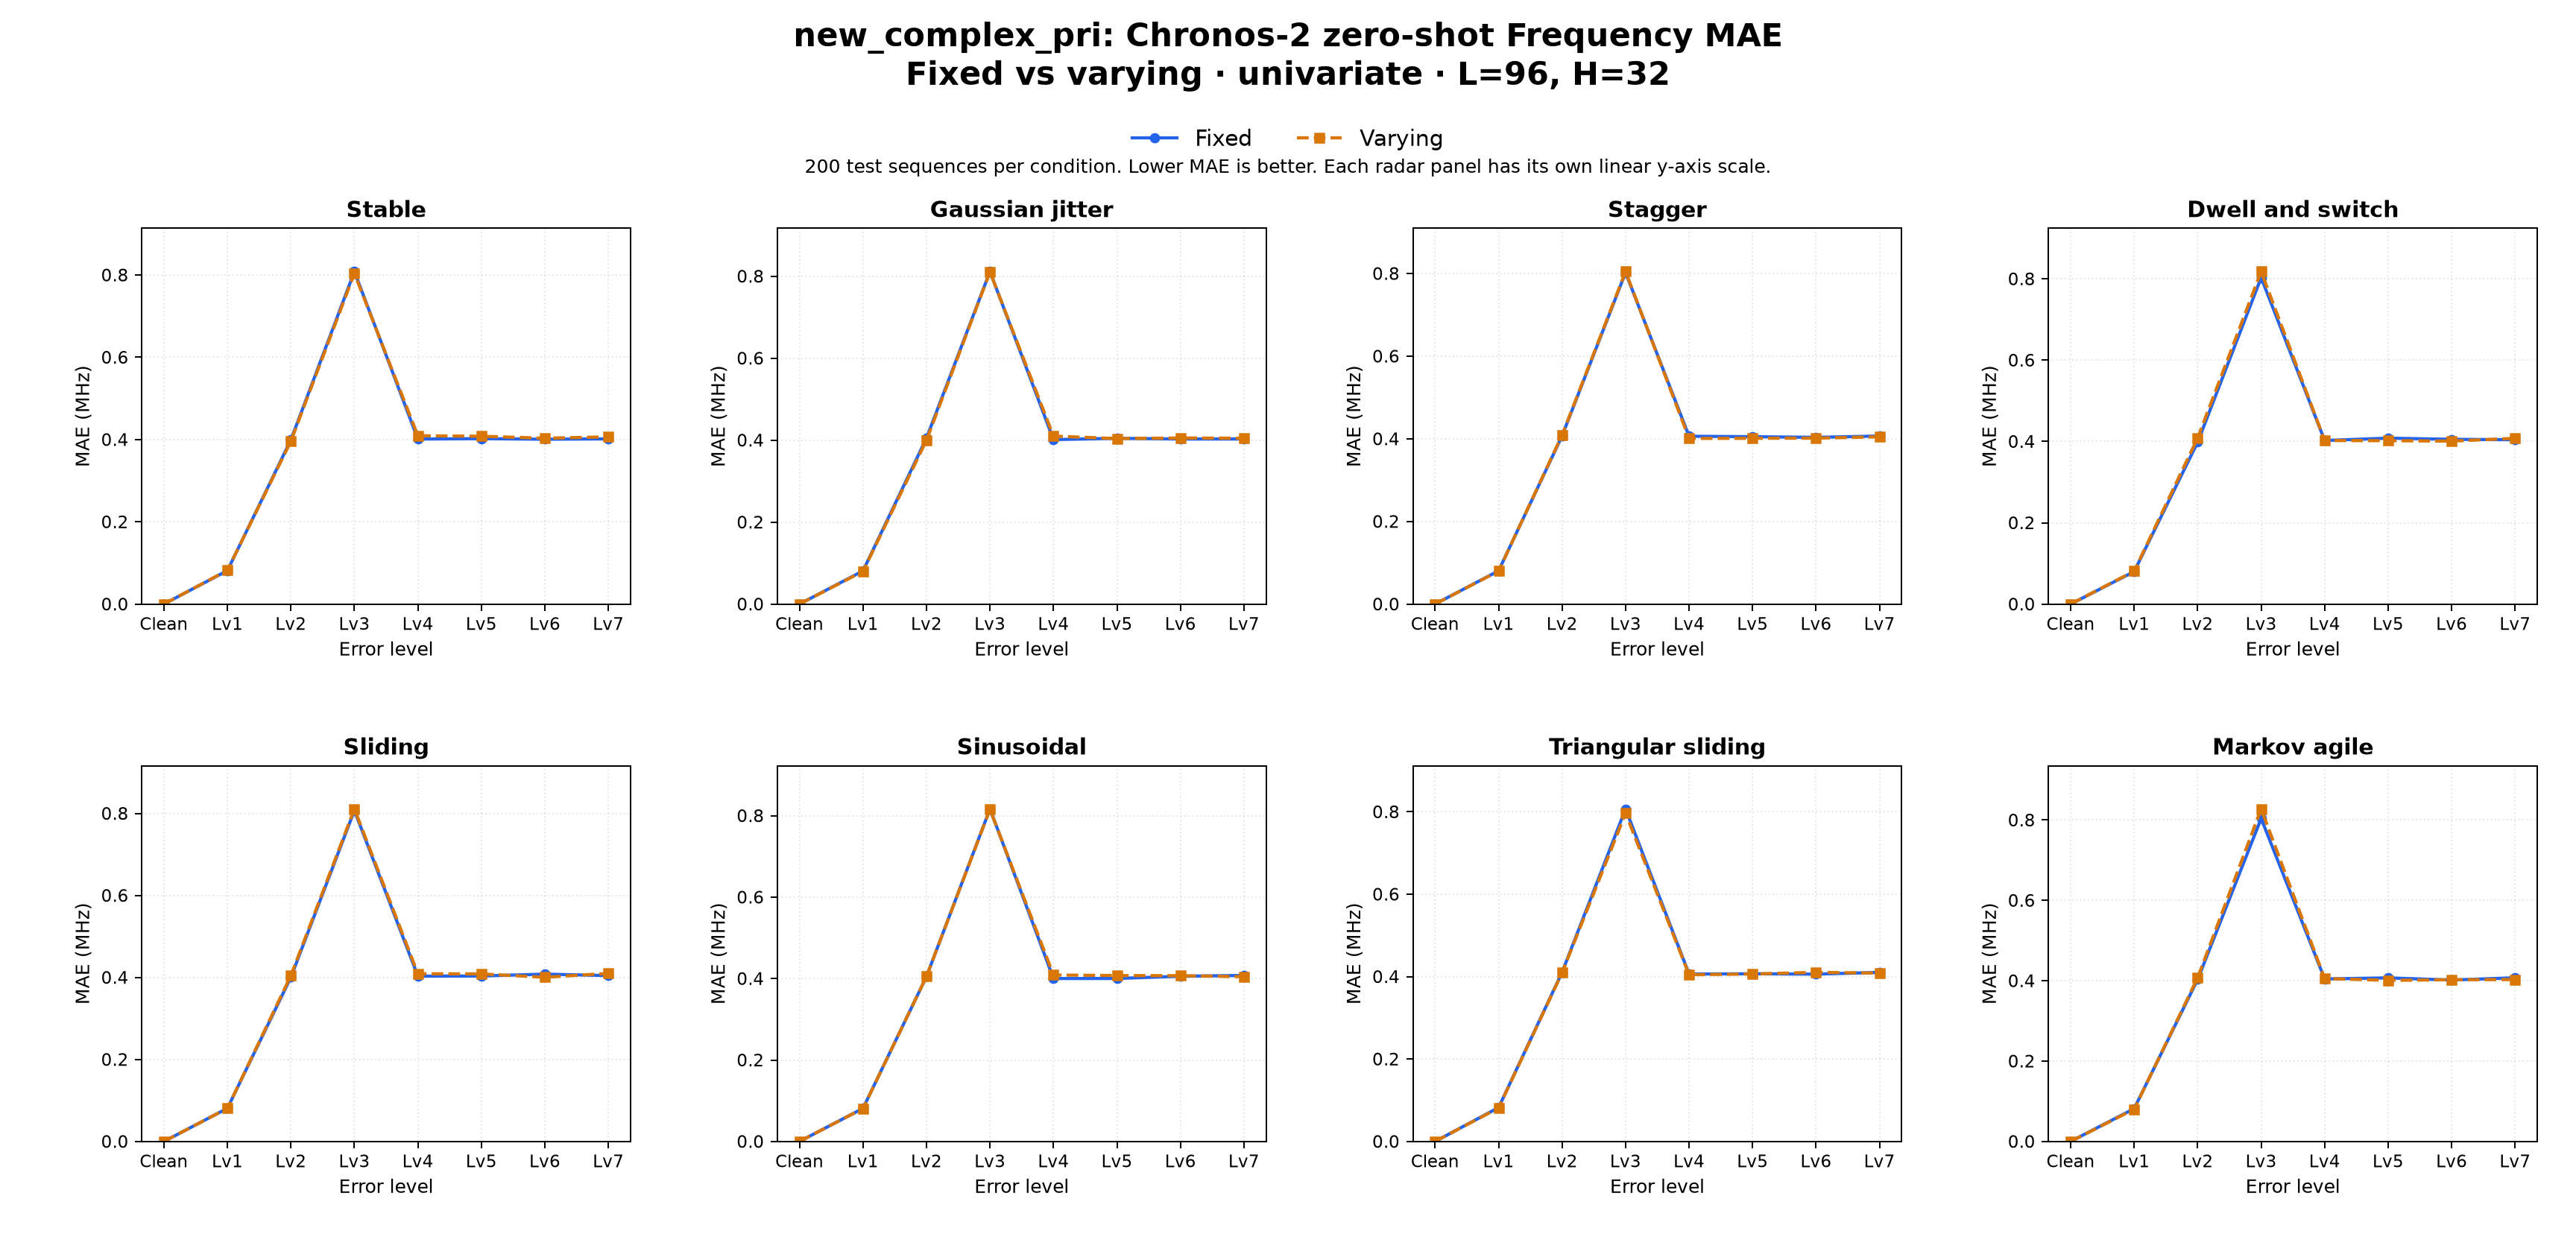

The table this chart was drawn from, first rows:
dataset_family, comparison, target, context_len, horizon, held_setting, radar_type, error_level, left_label, right_label, mae_left, mae_right, delta_right_minus_left, unit, test_sequences_each
new_complex_pri, fixed_vs_varying, Frequency, 96, 32, univariate, stable, clean, Fixed, Varying, 0.0, 0.0, 0.0, MHz, 200
new_complex_pri, fixed_vs_varying, Frequency, 96, 32, univariate, stable, error_lv1, Fixed, Varying, 0.08135, 0.08204, 0.0006911, MHz, 200
new_complex_pri, fixed_vs_varying, Frequency, 96, 32, univariate, stable, error_lv2, Fixed, Varying, 0.3993, 0.396, -0.003305, MHz, 200
new_complex_pri, fixed_vs_varying, Frequency, 96, 32, univariate, stable, error_lv3, Fixed, Varying, 0.8085, 0.804, -0.004462, MHz, 200
new_complex_pri, fixed_vs_varying, Frequency, 96, 32, univariate, stable, error_lv4, Fixed, Varying, 0.4011, 0.4093, 0.008126, MHz, 200
new_complex_pri, fixed_vs_varying, Frequency, 96, 32, univariate, stable, error_lv5, Fixed, Varying, 0.4022, 0.408, 0.005845, MHz, 200
new_complex_pri, fixed_vs_varying, Frequency, 96, 32, univariate, stable, error_lv6, Fixed, Varying, 0.4007, 0.4032, 0.002511, MHz, 200
new_complex_pri, fixed_vs_varying, Frequency, 96, 32, univariate, stable, error_lv7, Fixed, Varying, 0.4016, 0.4065, 0.004896, MHz, 200
new_complex_pri, fixed_vs_varying, Frequency, 96, 32, univariate, jitter, clean, Fixed, Varying, 0.0, 0.0, 0.0, MHz, 200
new_complex_pri, fixed_vs_varying, Frequency, 96, 32, univariate, jitter, error_lv1, Fixed, Varying, 0.08093, 0.07971, -0.001226, MHz, 200
new_complex_pri, fixed_vs_varying, Frequency, 96, 32, univariate, jitter, error_lv2, Fixed, Varying, 0.4051, 0.3998, -0.005249, MHz, 200
new_complex_pri, fixed_vs_varying, Frequency, 96, 32, univariate, jitter, error_lv3, Fixed, Varying, 0.8115, 0.8106, -0.0009038, MHz, 200
new_complex_pri, fixed_vs_varying, Frequency, 96, 32, univariate, jitter, error_lv4, Fixed, Varying, 0.4013, 0.4099, 0.008593, MHz, 200
new_complex_pri, fixed_vs_varying, Frequency, 96, 32, univariate, jitter, error_lv5, Fixed, Varying, 0.4045, 0.4038, -0.0006795, MHz, 200
new_complex_pri, fixed_vs_varying, Frequency, 96, 32, univariate, jitter, error_lv6, Fixed, Varying, 0.4028, 0.4052, 0.00244, MHz, 200
new_complex_pri, fixed_vs_varying, Frequency, 96, 32, univariate, jitter, error_lv7, Fixed, Varying, 0.4029, 0.4047, 0.001766, MHz, 200
new_complex_pri, fixed_vs_varying, Frequency, 96, 32, univariate, stagger, clean, Fixed, Varying, 0.0, 0.0, 0.0, MHz, 200
new_complex_pri, fixed_vs_varying, Frequency, 96, 32, univariate, stagger, error_lv1, Fixed, Varying, 0.08045, 0.07975, -0.0006978, MHz, 200
new_complex_pri, fixed_vs_varying, Frequency, 96, 32, univariate, stagger, error_lv2, Fixed, Varying, 0.407, 0.409, 0.002016, MHz, 200
new_complex_pri, fixed_vs_varying, Frequency, 96, 32, univariate, stagger, error_lv3, Fixed, Varying, 0.8024, 0.8048, 0.002453, MHz, 200
new_complex_pri, fixed_vs_varying, Frequency, 96, 32, univariate, stagger, error_lv4, Fixed, Varying, 0.4062, 0.4007, -0.005429, MHz, 200
new_complex_pri, fixed_vs_varying, Frequency, 96, 32, univariate, stagger, error_lv5, Fixed, Varying, 0.4051, 0.4012, -0.003861, MHz, 200
new_complex_pri, fixed_vs_varying, Frequency, 96, 32, univariate, stagger, error_lv6, Fixed, Varying, 0.4035, 0.4016, -0.001911, MHz, 200
new_complex_pri, fixed_vs_varying, Frequency, 96, 32, univariate, stagger, error_lv7, Fixed, Varying, 0.4067, 0.4047, -0.001982, MHz, 200
new_complex_pri, fixed_vs_varying, Frequency, 96, 32, univariate, dwell_and_switch, clean, Fixed, Varying, 0.0, 0.0, 0.0, MHz, 200
new_complex_pri, fixed_vs_varying, Frequency, 96, 32, univariate, dwell_and_switch, error_lv1, Fixed, Varying, 0.07995, 0.08114, 0.00119, MHz, 200
new_complex_pri, fixed_vs_varying, Frequency, 96, 32, univariate, dwell_and_switch, error_lv2, Fixed, Varying, 0.3982, 0.4085, 0.01032, MHz, 200
new_complex_pri, fixed_vs_varying, Frequency, 96, 32, univariate, dwell_and_switch, error_lv3, Fixed, Varying, 0.803, 0.818, 0.015, MHz, 200
new_complex_pri, fixed_vs_varying, Frequency, 96, 32, univariate, dwell_and_switch, error_lv4, Fixed, Varying, 0.4024, 0.4022, -0.0001161, MHz, 200
new_complex_pri, fixed_vs_varying, Frequency, 96, 32, univariate, dwell_and_switch, error_lv5, Fixed, Varying, 0.4081, 0.4019, -0.006184, MHz, 200
new_complex_pri, fixed_vs_varying, Frequency, 96, 32, univariate, dwell_and_switch, error_lv6, Fixed, Varying, 0.4052, 0.4008, -0.004443, MHz, 200
new_complex_pri, fixed_vs_varying, Frequency, 96, 32, univariate, dwell_and_switch, error_lv7, Fixed, Varying, 0.4043, 0.4078, 0.003493, MHz, 200
new_complex_pri, fixed_vs_varying, Frequency, 96, 32, univariate, sliding, clean, Fixed, Varying, 0.0, 0.0, 0.0, MHz, 200
new_complex_pri, fixed_vs_varying, Frequency, 96, 32, univariate, sliding, error_lv1, Fixed, Varying, 0.08075, 0.08069, -5.6915283203132216e-05, MHz, 200
new_complex_pri, fixed_vs_varying, Frequency, 96, 32, univariate, sliding, error_lv2, Fixed, Varying, 0.4004, 0.4046, 0.004268, MHz, 200
new_complex_pri, fixed_vs_varying, Frequency, 96, 32, univariate, sliding, error_lv3, Fixed, Varying, 0.8072, 0.811, 0.003859, MHz, 200
new_complex_pri, fixed_vs_varying, Frequency, 96, 32, univariate, sliding, error_lv4, Fixed, Varying, 0.4032, 0.409, 0.00583, MHz, 200
new_complex_pri, fixed_vs_varying, Frequency, 96, 32, univariate, sliding, error_lv5, Fixed, Varying, 0.4035, 0.4086, 0.00509, MHz, 200
new_complex_pri, fixed_vs_varying, Frequency, 96, 32, univariate, sliding, error_lv6, Fixed, Varying, 0.4081, 0.4004, -0.007679, MHz, 200
new_complex_pri, fixed_vs_varying, Frequency, 96, 32, univariate, sliding, error_lv7, Fixed, Varying, 0.4044, 0.4098, 0.005383, MHz, 200
new_complex_pri, fixed_vs_varying, Frequency, 96, 32, univariate, sinusoidal, clean, Fixed, Varying, 0.0, 0.0, 0.0, MHz, 200
new_complex_pri, fixed_vs_varying, Frequency, 96, 32, univariate, sinusoidal, error_lv1, Fixed, Varying, 0.08112, 0.0809, -0.0002219, MHz, 200
new_complex_pri, fixed_vs_varying, Frequency, 96, 32, univariate, sinusoidal, error_lv2, Fixed, Varying, 0.405, 0.4051, 0.0001003, MHz, 200
new_complex_pri, fixed_vs_varying, Frequency, 96, 32, univariate, sinusoidal, error_lv3, Fixed, Varying, 0.8166, 0.8157, -0.0009149, MHz, 200
new_complex_pri, fixed_vs_varying, Frequency, 96, 32, univariate, sinusoidal, error_lv4, Fixed, Varying, 0.4001, 0.4088, 0.00869, MHz, 200
new_complex_pri, fixed_vs_varying, Frequency, 96, 32, univariate, sinusoidal, error_lv5, Fixed, Varying, 0.4002, 0.4074, 0.00726, MHz, 200
new_complex_pri, fixed_vs_varying, Frequency, 96, 32, univariate, sinusoidal, error_lv6, Fixed, Varying, 0.4057, 0.407, 0.001346, MHz, 200
new_complex_pri, fixed_vs_varying, Frequency, 96, 32, univariate, sinusoidal, error_lv7, Fixed, Varying, 0.4076, 0.4046, -0.003001, MHz, 200
new_complex_pri, fixed_vs_varying, Frequency, 96, 32, univariate, triangular_sliding, clean, Fixed, Varying, 0.0, 0.0, 0.0, MHz, 200
new_complex_pri, fixed_vs_varying, Frequency, 96, 32, univariate, triangular_sliding, error_lv1, Fixed, Varying, 0.08212, 0.08109, -0.001032, MHz, 200
new_complex_pri, fixed_vs_varying, Frequency, 96, 32, univariate, triangular_sliding, error_lv2, Fixed, Varying, 0.4104, 0.4093, -0.001137, MHz, 200
new_complex_pri, fixed_vs_varying, Frequency, 96, 32, univariate, triangular_sliding, error_lv3, Fixed, Varying, 0.807, 0.7965, -0.0105, MHz, 200
new_complex_pri, fixed_vs_varying, Frequency, 96, 32, univariate, triangular_sliding, error_lv4, Fixed, Varying, 0.4062, 0.4046, -0.001619, MHz, 200
new_complex_pri, fixed_vs_varying, Frequency, 96, 32, univariate, triangular_sliding, error_lv5, Fixed, Varying, 0.4069, 0.4063, -0.0006375, MHz, 200
new_complex_pri, fixed_vs_varying, Frequency, 96, 32, univariate, triangular_sliding, error_lv6, Fixed, Varying, 0.406, 0.4105, 0.004454, MHz, 200
new_complex_pri, fixed_vs_varying, Frequency, 96, 32, univariate, triangular_sliding, error_lv7, Fixed, Varying, 0.4102, 0.4085, -0.00179, MHz, 200
new_complex_pri, fixed_vs_varying, Frequency, 96, 32, univariate, markov_agile, clean, Fixed, Varying, 0.0, 0.0, 0.0, MHz, 200
new_complex_pri, fixed_vs_varying, Frequency, 96, 32, univariate, markov_agile, error_lv1, Fixed, Varying, 0.08166, 0.08013, -0.001523, MHz, 200
new_complex_pri, fixed_vs_varying, Frequency, 96, 32, univariate, markov_agile, error_lv2, Fixed, Varying, 0.4031, 0.4075, 0.004333, MHz, 200
new_complex_pri, fixed_vs_varying, Frequency, 96, 32, univariate, markov_agile, error_lv3, Fixed, Varying, 0.8038, 0.8277, 0.0239, MHz, 200
... 4 more rows
